2-way image classification set "copters" from GitHub (deadln/uav-classifier); label vocabulary: planes, rotors.

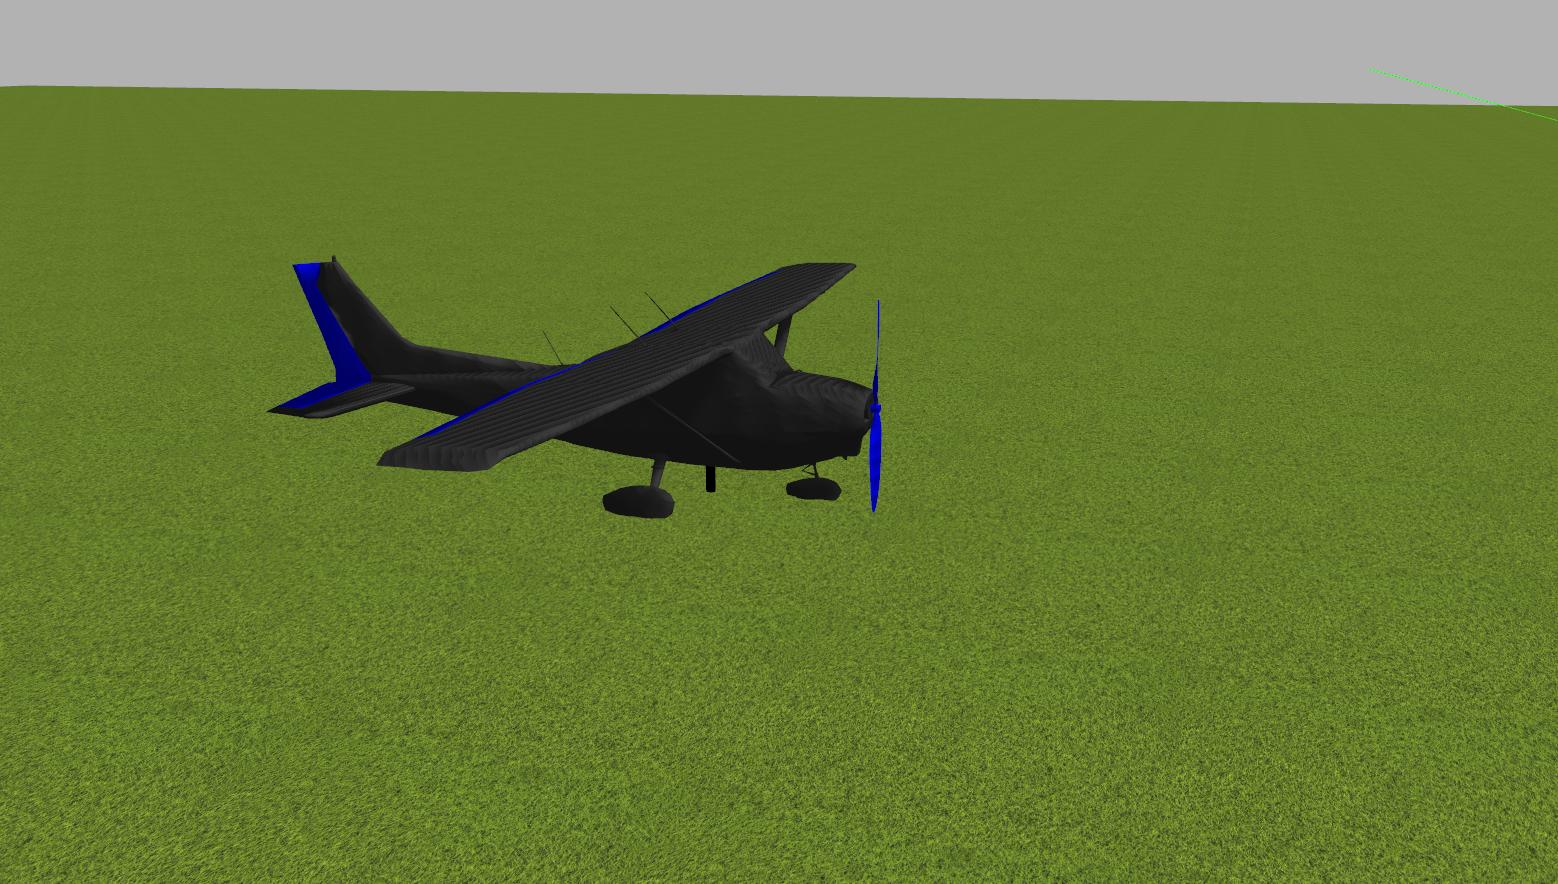
Label: planes

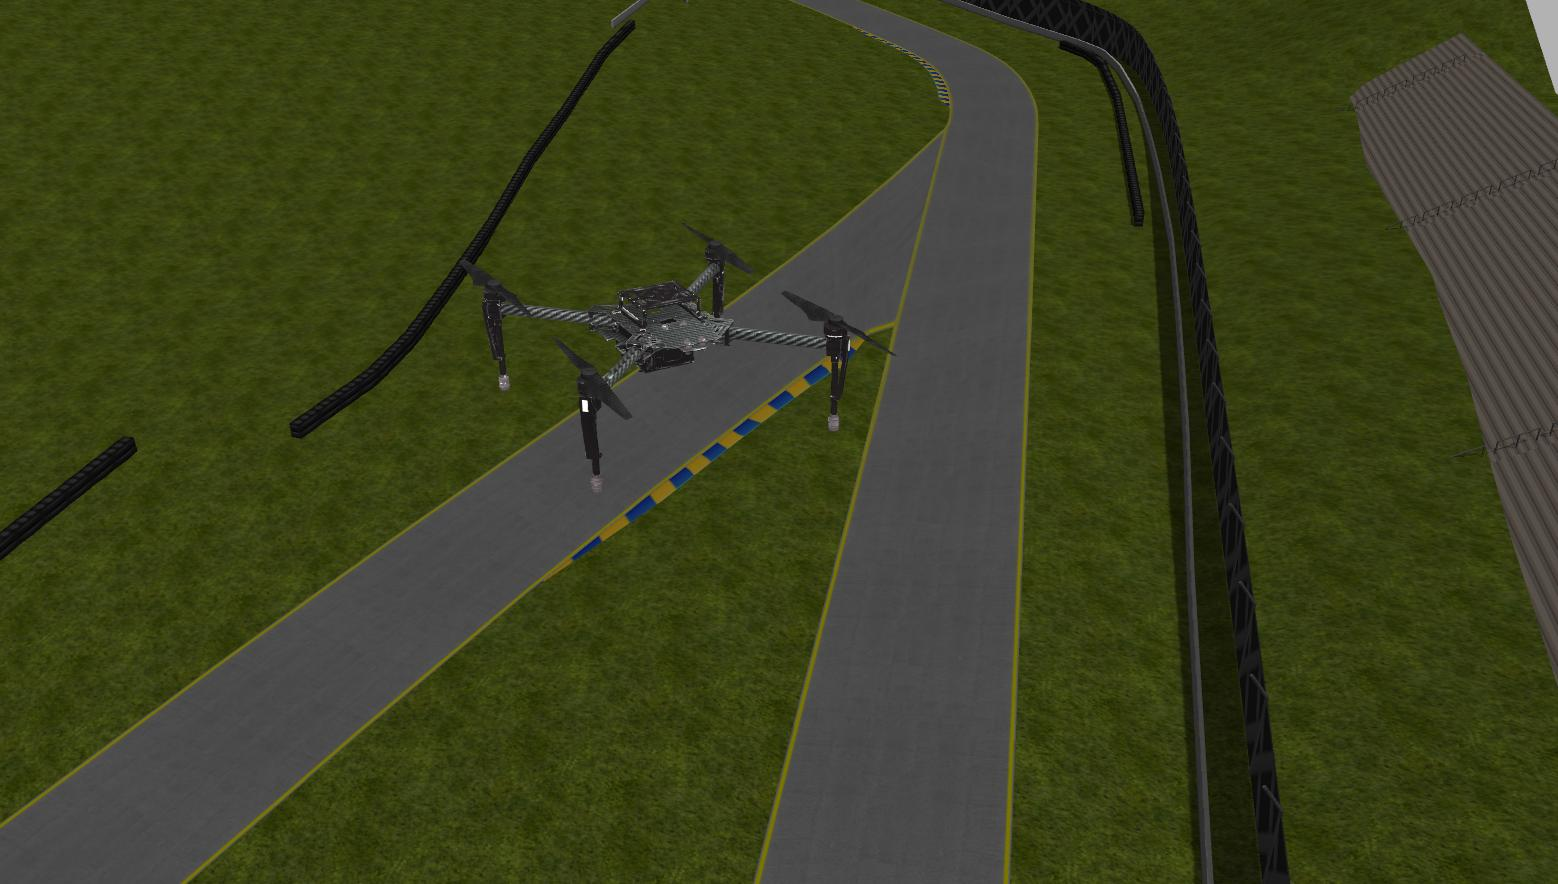
Label: rotors

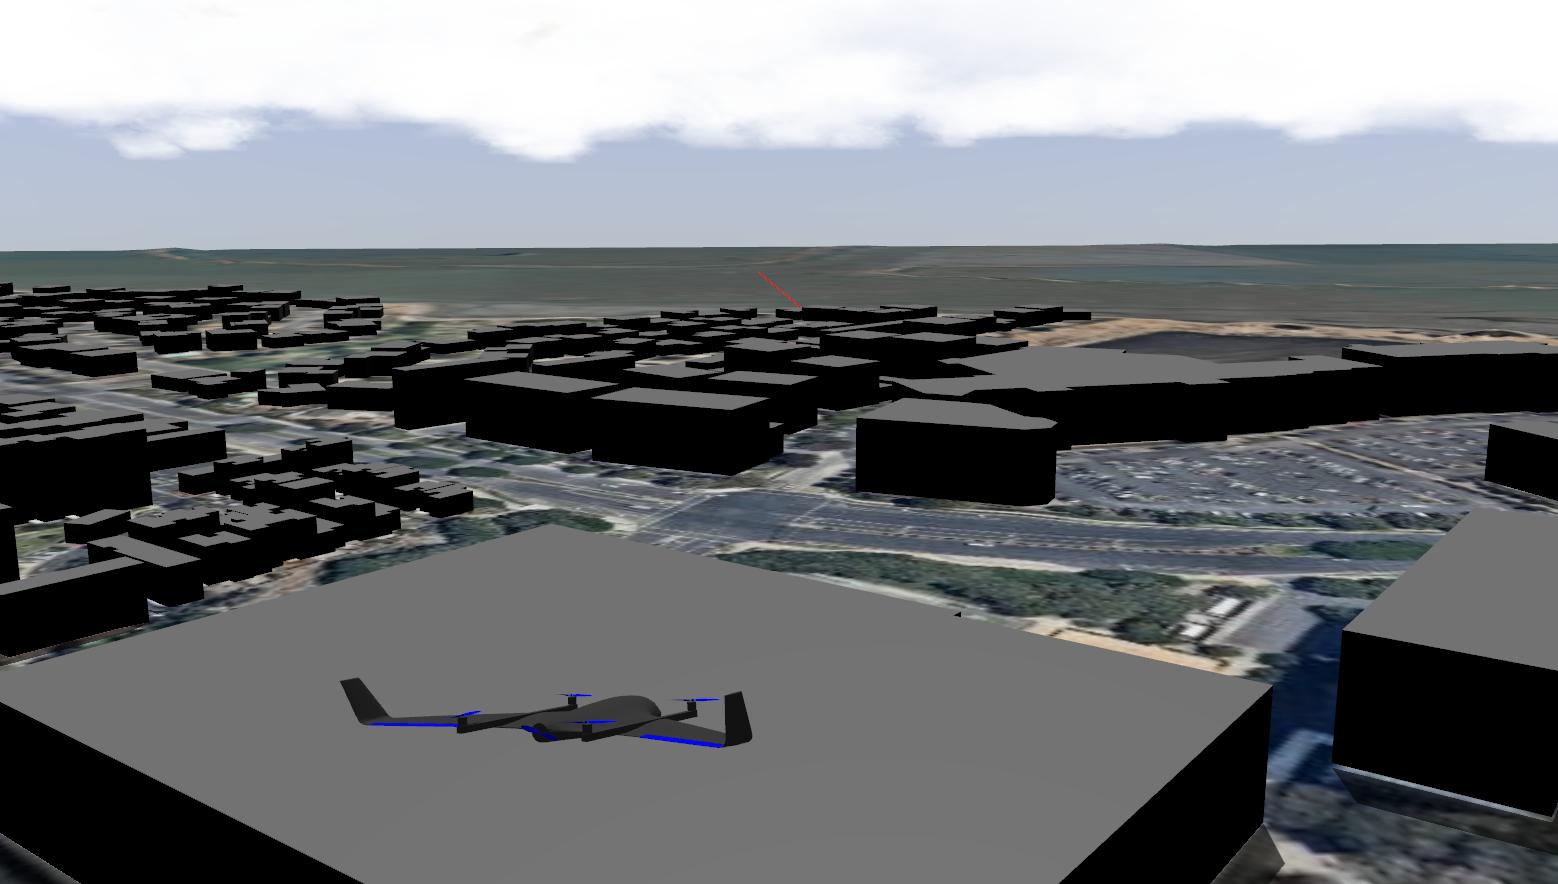
Label: planes

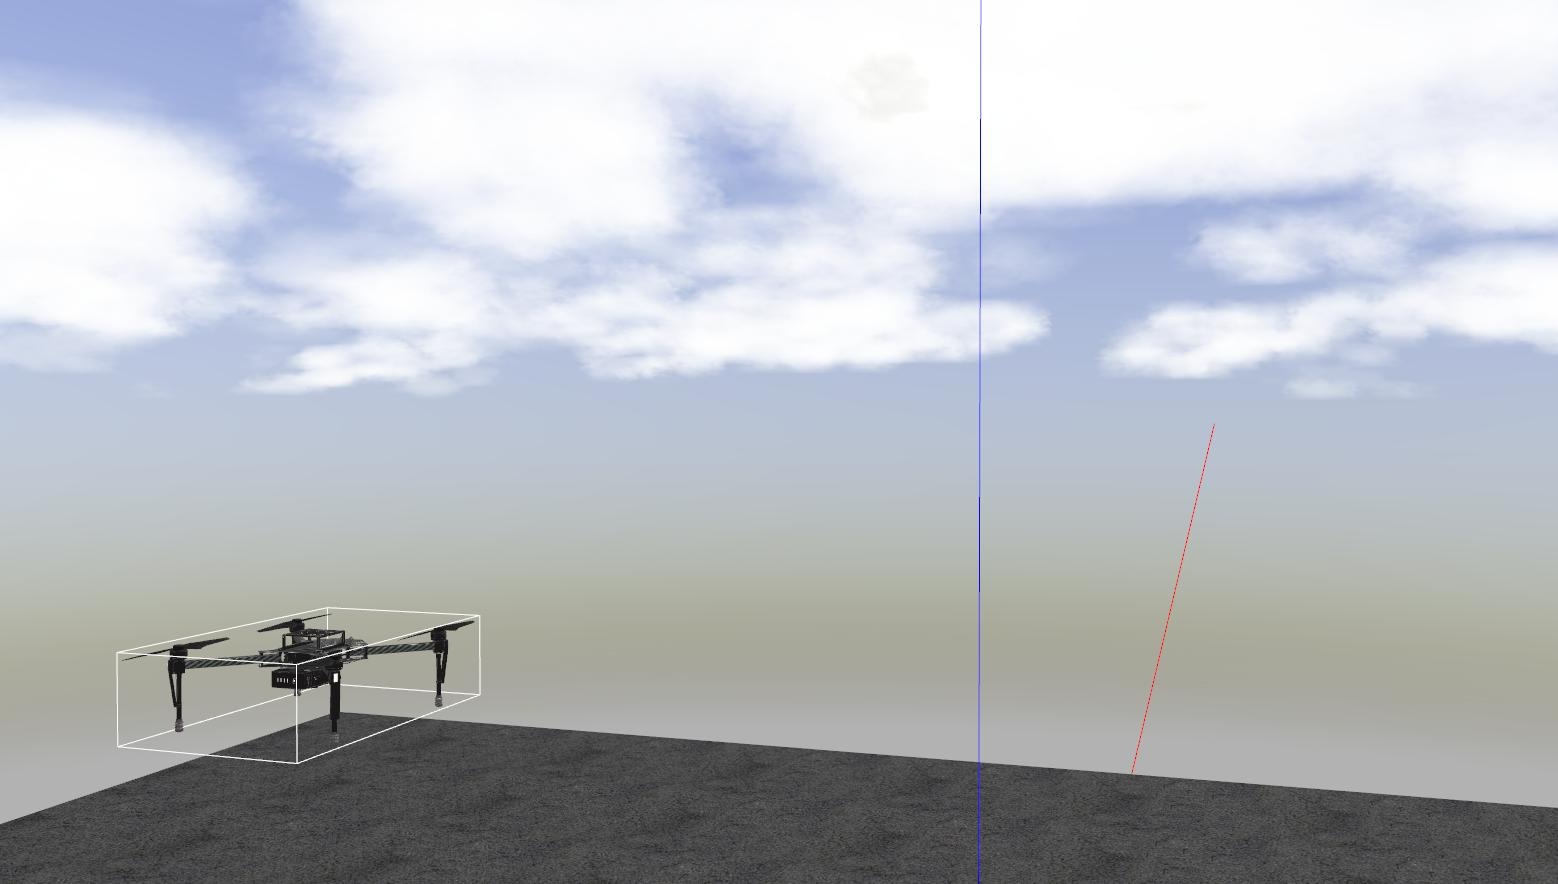
Label: rotors

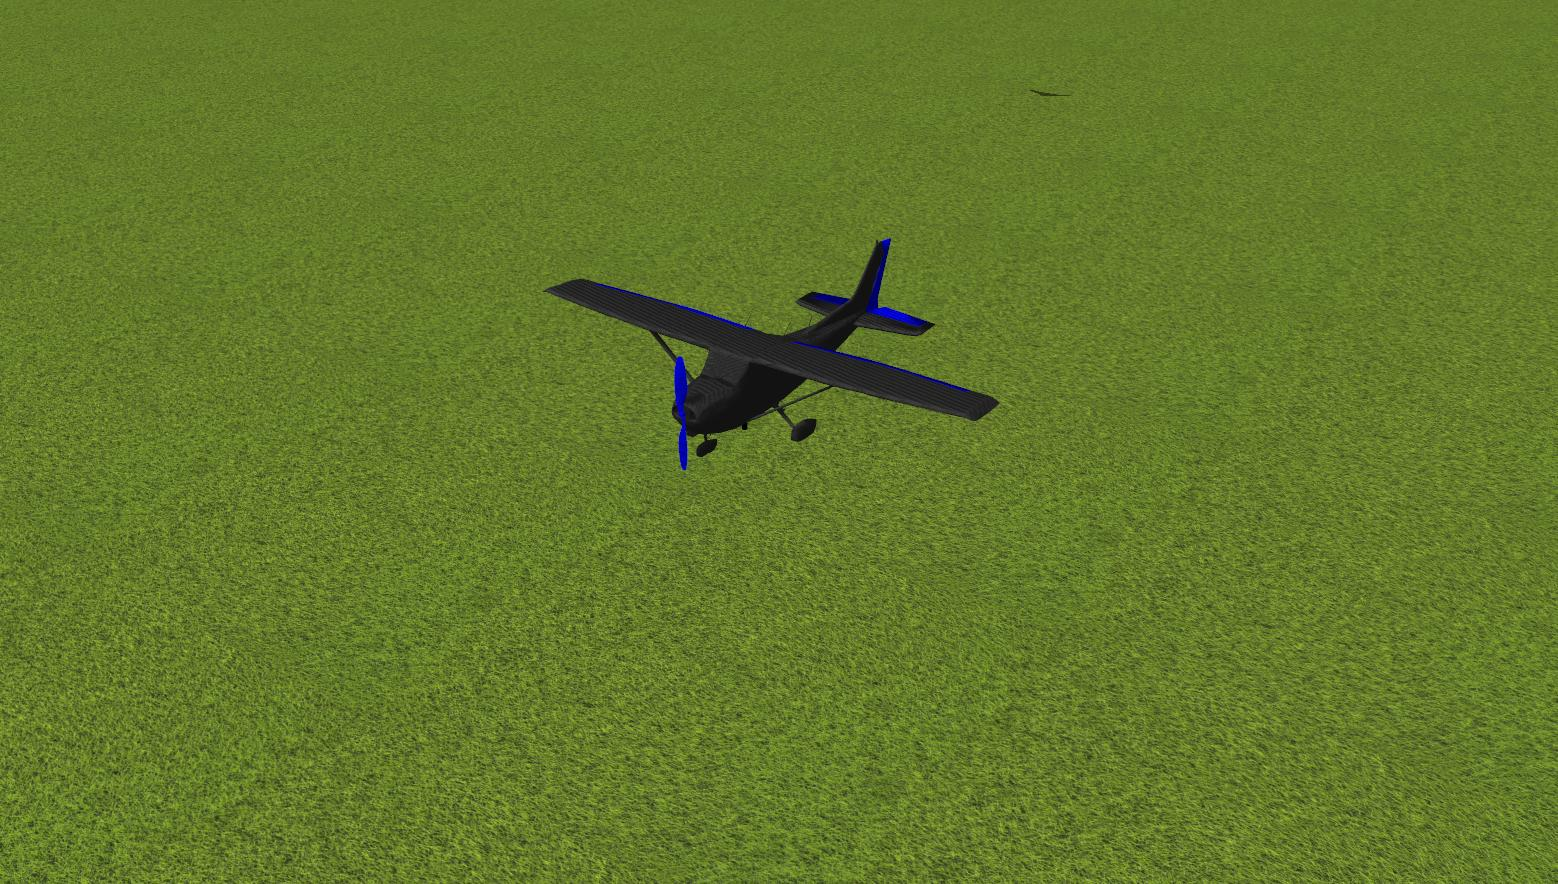
Label: planes

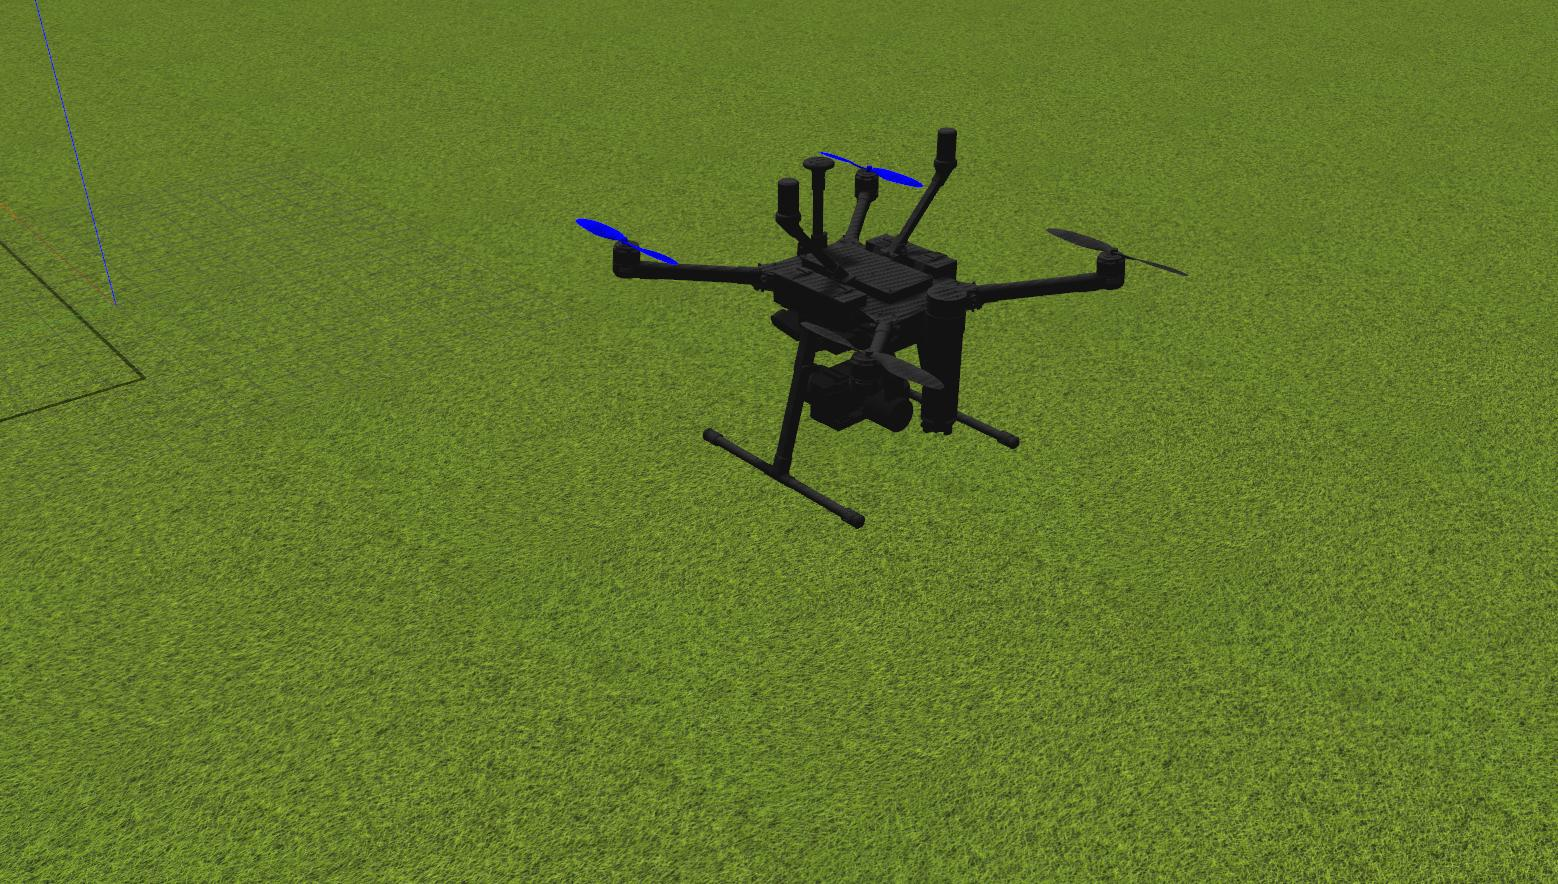
Label: rotors
